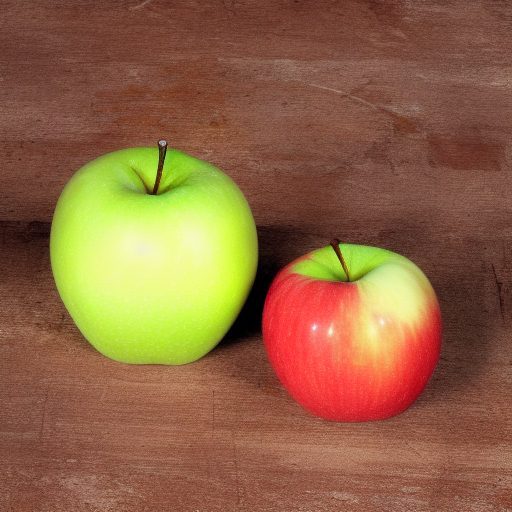
Generation parameters embedded in this image by AUTOMATIC1111 Stable Diffusion web UI or a fork of it (Forge, ...) (PNG 'parameters' text chunk):
apples
Steps: 20, Sampler: Euler a, CFG scale: 7, Seed: 325749088, Size: 512x512, Model hash: 6ce0161689, Model: v1-5-pruned-emaonly